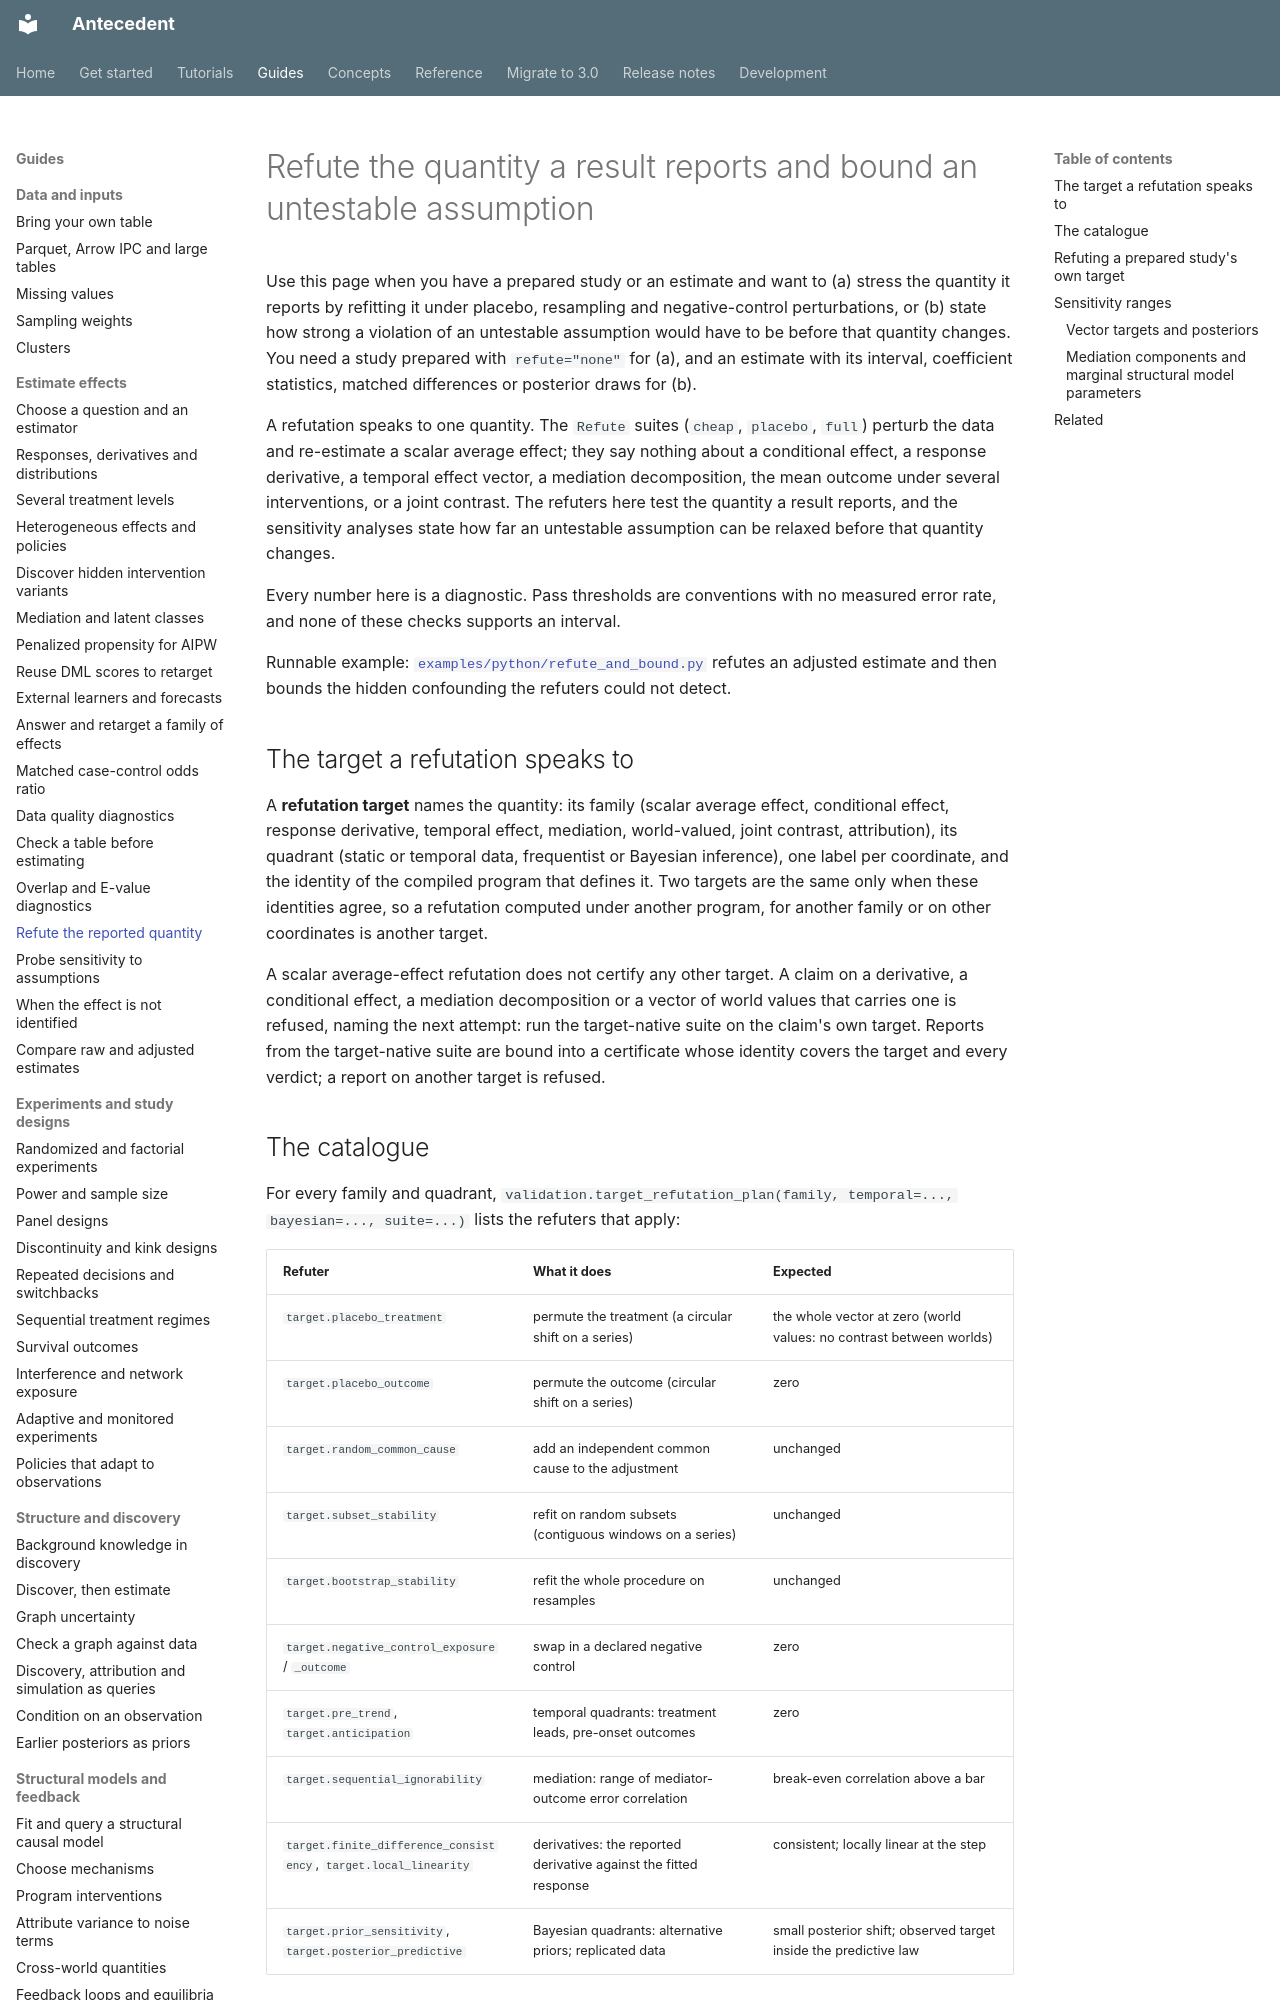

repository: iridae-dev/antecedent · page: guides/target-native-validation/index.html · generator: mkdocs

# Refute the quantity a result reports and bound an untestable assumption

Use this page when you have a prepared study or an estimate and want to (a) stress the
quantity it reports by refitting it under placebo, resampling and negative-control
perturbations, or (b) state how strong a violation of an untestable assumption would have to
be before that quantity changes. You need a study prepared with `refute="none"` for (a), and
an estimate with its interval, coefficient statistics, matched differences or posterior
draws for (b).

A refutation speaks to one quantity. The `Refute` suites (`cheap`, `placebo`,
`full`) perturb the data and re-estimate a scalar average effect; they say
nothing about a conditional effect, a response derivative, a temporal effect
vector, a mediation decomposition, the mean outcome under several
interventions, or a joint contrast. The refuters here test
the quantity a result reports, and the sensitivity analyses state
how far an untestable assumption can be relaxed before that quantity changes.

Every number here is a diagnostic. Pass thresholds are conventions with no
measured error rate, and none of these checks supports an interval.

Runnable example: [`examples/python/refute_and_bound.py`](https://github.com/iridae-dev/antecedent/blob/v3.0.0/examples/python/refute_and_bound.py)
refutes an adjusted estimate and then bounds the hidden confounding the refuters could not
detect.

## The target a refutation speaks to

A **refutation target** names the quantity: its family (scalar average effect,
conditional effect, response derivative, temporal effect, mediation,
world-valued, joint contrast, attribution), its quadrant (static or temporal data,
frequentist or Bayesian inference), one label per coordinate, and the identity
of the compiled program that defines it. Two targets are the same only when
these identities agree, so a refutation computed under another program, for
another family or on other coordinates is another target.

A scalar average-effect refutation does not certify any other target. A claim
on a derivative, a conditional effect, a mediation decomposition or a vector of
world values that carries one is refused, naming the next attempt: run the
target-native suite on the claim's own target. Reports from the target-native
suite are bound into a certificate whose identity covers the target and every
verdict; a report on another target is refused.
